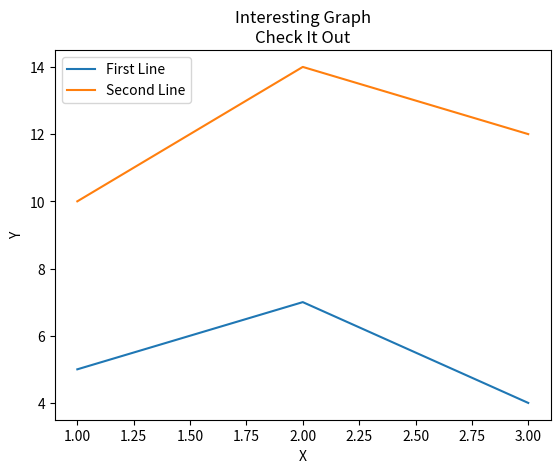

Write the Python code that produced this figure.
import matplotlib.pyplot as plt

x = [1, 2, 3]
y = [5, 7, 4]

x2 = [1, 2, 3]
y2 = [10, 14, 12]

plt.plot(x, y, label='First Line')
plt.plot(x2, y2, label='Second Line')

plt.title('Interesting Graph\nCheck It Out')

plt.xlabel('X')
plt.ylabel('Y')

plt.legend()
plt.show()